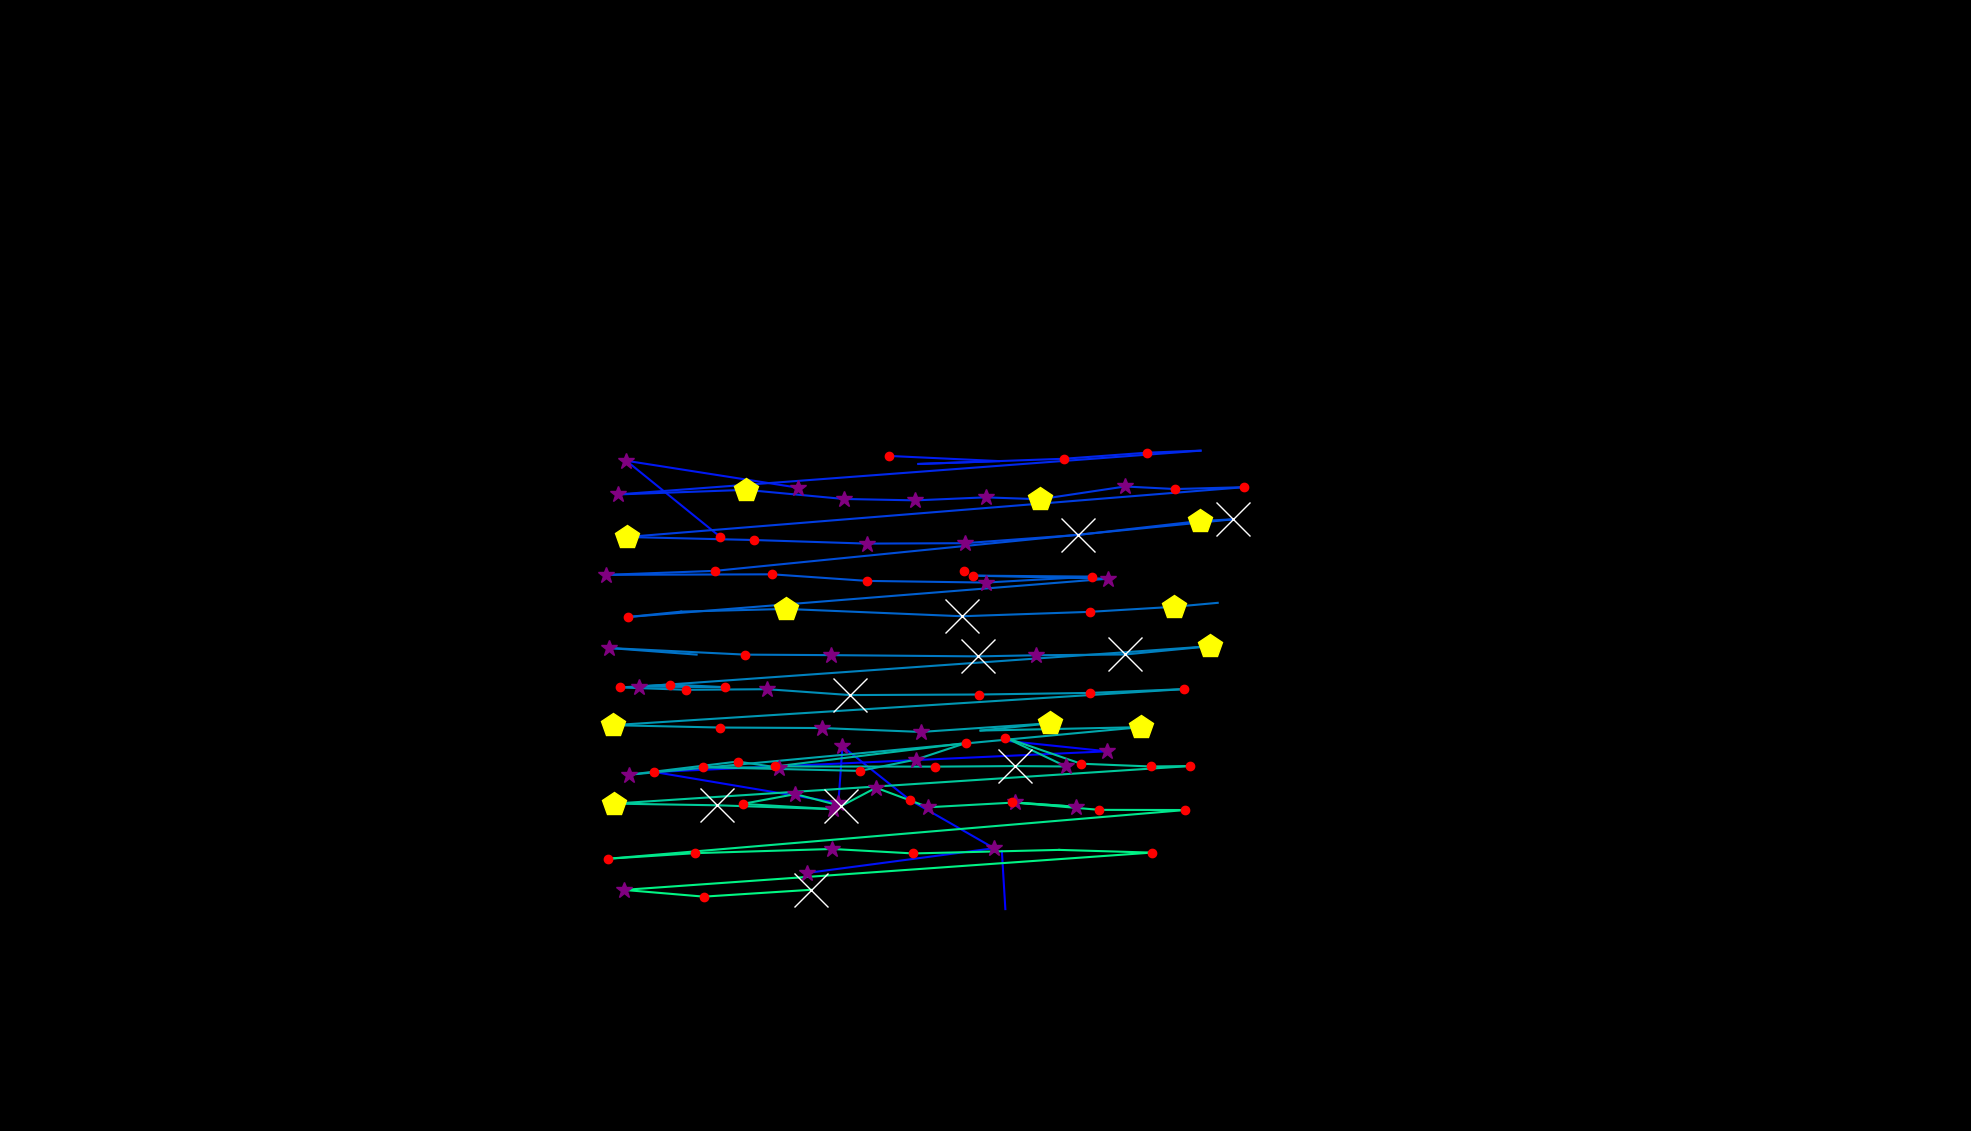

The file beside this chart, header and first rows:
, fixation_id, timestamp, avg_gaze_x, avg_gaze_y, duration
0, 360.0, 127439, 1306, 288.2, 108.4
1, 361.0, 127632, 1301, 363.7, 96.39
2, 425.0, 149043, 1307, 506.7, 96.39
3, 426.0, 149272, 1438, 493.1, 373.5
4, 427.0, 149753, 849.9, 466.2, 204.8
5, 428.0, 149982, 1089, 426.1, 265.1
6, 429.0, 150272, 1094, 499.5, 253
7, 430.0, 150549, 1181, 430.2, 156.6
8, 431.0, 150729, 1291, 367.3, 277.1
9, 432.0, 151055, 1048, 335.1, 301.2
10, 434.0, 151814, 935, 771.9, 156.6
11, 435.0, 152043, 813.4, 870.4, 325.3
12, 436.0, 152452, 1037, 835.4, 313.3
13, 438.0, 152995, 1155, 876.7, 168.7
14, 439.0, 153211, 1298, 870, 96.39
15, 440.0, 153464, 1193, 866.3, 108.4
16, 441.0, 153681, 1382, 873, 168.7
17, 442.0, 153946, 1490, 880.9, 168.7
18, 443.0, 154139, 1559, 883.6, 84.34
19, 444.0, 154573, 802, 826.7, 349.4
20, 445.0, 155019, 968.8, 832.6, 506
21, 446.0, 155549, 1096, 820.8, 325.3
22, 447.0, 155898, 1189, 819, 277.1
23, 448.0, 156200, 1280, 822.9, 277.1
24, 449.0, 156501, 1351, 820.5, 445.8
25, 450.0, 156983, 1461, 837, 325.3
26, 451.0, 157332, 1526, 833.7, 228.9
27, 452.0, 157585, 1616, 836.1, 168.7
28, 453.0, 157947, 814, 771.4, 481.9
29, 454.0, 158453, 979.3, 767.5, 168.7
30, 455.0, 158669, 1126, 762.9, 253
31, 456.0, 158947, 1253, 763.4, 361.5
32, 457.0, 159332, 1400, 774.1, 566.3
33, 458.0, 159923, 1558, 792.1, 421.7
34, 459.0, 160368, 1601, 794.4, 674.7
35, 460.0, 161152, 928.6, 727.5, 120.5
36, 461.0, 161296, 787.3, 722.3, 313.3
37, 462.0, 161778, 1003, 723, 168.7
38, 463.0, 161983, 1126, 714.4, 168.7
39, 464.0, 162188, 1280, 712.3, 313.3
40, 465.0, 162537, 1419, 720, 132.5
41, 466.0, 162730, 1264, 721.3, 180.7
42, 467.0, 163019, 1439, 717.2, 253
43, 468.0, 163381, 816.1, 667.6, 216.9
44, 469.0, 163622, 884.7, 674.5, 96.39
45, 470.0, 163742, 1021, 678, 433.8
46, 471.0, 164200, 1249, 668.5, 807.3
47, 472.0, 165067, 1415, 674.2, 241
48, 473.0, 165332, 1525, 680.8, 445.8
49, 474.0, 165802, 1581, 685.9, 108.4
50, 476.0, 166489, 904.7, 618.7, 96.39
51, 477.0, 166610, 790.9, 627.3, 361.5
52, 478.0, 167007, 968.1, 618.7, 192.8
53, 479.0, 167248, 1079, 618, 253
54, 480.0, 167549, 1270, 616.4, 759.1
55, 481.0, 168333, 1346, 617.8, 325.3
56, 482.0, 168694, 1461, 618.9, 590.4
57, 483.0, 169309, 1571, 629.5, 506
58, 484.0, 169923, 830.3, 577.1, 325.3
59, 485.0, 170272, 940.9, 576.5, 241
... 53 more rows
